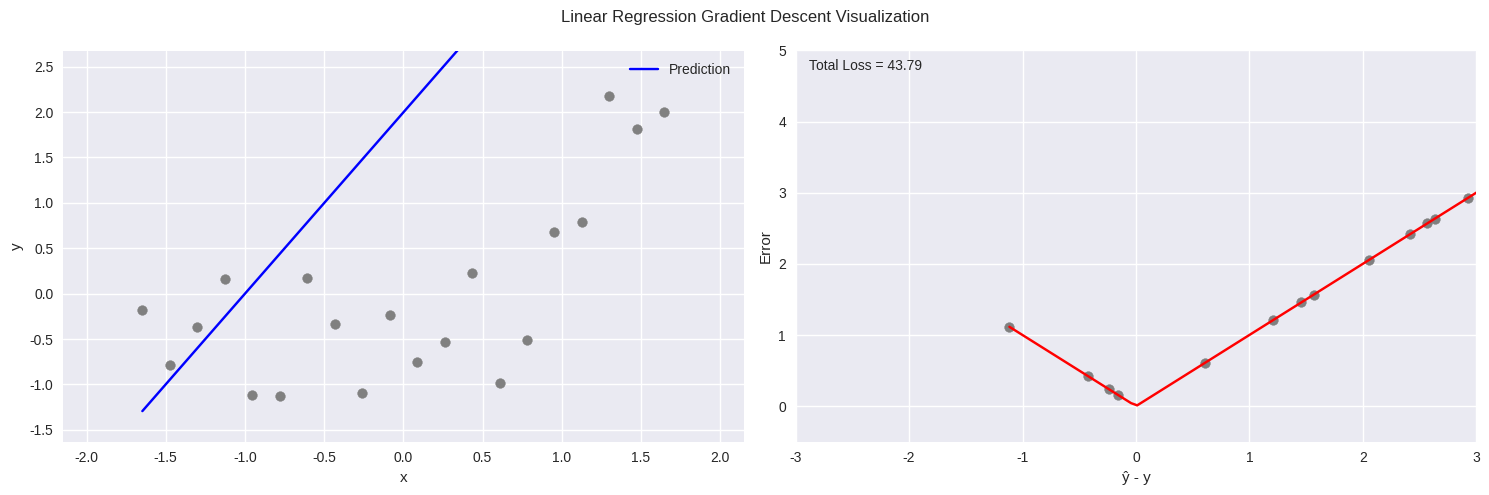

Recreate this plot in Python.
import numpy as np
import matplotlib.pyplot as plt
from matplotlib.animation import FuncAnimation

# Set random seed for reproducibility
np.random.seed(42)

# Define different loss functions and their gradients
def l2_loss(error):
    return 0.5 * error**2

def l2_gradient(error):
    return error

def l1_loss(error):
    return np.abs(error)

def l1_gradient(error):
    return np.sign(error)

def huber_loss(error, delta=1.0):
    mask = np.abs(error) <= delta
    squared_loss = 0.5 * error**2
    linear_loss = delta * np.abs(error) - 0.5 * delta**2
    return np.where(mask, squared_loss, linear_loss)

def huber_gradient(error, delta=1.0):
    mask = np.abs(error) <= delta
    return np.where(mask, error, delta * np.sign(error))

# Generate synthetic data with quadratic relationship
x = np.linspace(0, 10, 20)
y = 10 - 0.5 * x + 0.1 * x**2 + np.random.normal(0, 1, 20)

# Normalize data
x = (x - x.mean()) / x.std()
y = (y - y.mean()) / y.std()

# Create a class to handle the animation with customizable loss function
class GradientDescentAnimation:
    def __init__(self, x, y, loss_fn, gradient_fn, theta0=2.0, theta1=2.0, learning_rate=0.01):
        self.x = x
        self.y = y
        self.theta0 = theta0
        self.theta1 = theta1
        self.learning_rate = learning_rate
        self.loss_fn = loss_fn
        self.gradient_fn = gradient_fn
        
        # Setup the figure
        plt.style.use('seaborn-v0_8')
        self.fig, (self.ax1, self.ax2) = plt.subplots(1, 2, figsize=(15, 5))
        self.fig.suptitle('Linear Regression Gradient Descent Visualization')
        
        # Initialize plots
        self.scatter1 = self.ax1.scatter(x, y, c='gray')
        self.line1, = self.ax1.plot([], [], 'b-', label='Prediction')
        self.ax1.set_xlabel('x')
        self.ax1.set_ylabel('y')
        self.ax1.legend()
        
        self.scatter2 = self.ax2.scatter([], [], c='gray')
        self.error_line, = self.ax2.plot([], [], 'r-')
        self.ax2.set_xlabel('ŷ - y')
        self.ax2.set_ylabel('Error')
        self.total_loss_text = self.ax2.text(0.02, 0.95, '', transform=self.ax2.transAxes)
        
        # Set axis limits
        self.ax1.set_xlim(min(x)-0.5, max(x)+0.5)
        self.ax1.set_ylim(min(y)-0.5, max(y)+0.5)
        self.ax2.set_xlim(-3, 3)
        self.ax2.set_ylim(-0.5, 5)
    
    def calculate_predictions(self):
        return self.theta0 + self.theta1 * self.x
    
    def calculate_error(self, y_pred):
        return y_pred - self.y
    
    def calculate_total_loss(self, error):
        return np.sum(self.loss_fn(error))
    
    def update(self, frame):
        # Calculate predictions and error
        y_pred = self.calculate_predictions()
        error = self.calculate_error(y_pred)
        total_loss = self.calculate_total_loss(error)
        
        # Update parameters using gradient descent
        gradients = self.gradient_fn(error)
        d_theta0 = np.mean(gradients)
        d_theta1 = np.mean(gradients * self.x)
        
        self.theta0 -= self.learning_rate * d_theta0
        self.theta1 -= self.learning_rate * d_theta1
        
        # Update first plot
        self.line1.set_data(self.x, y_pred)
        
        # Update second plot
        error_points = np.linspace(min(error), max(error), 100)
        error_curve = self.loss_fn(error_points)
        self.scatter2.set_offsets(np.c_[error, self.loss_fn(error)])
        self.error_line.set_data(error_points, error_curve)
        
        # Update total loss text
        self.total_loss_text.set_text(f'Total Loss = {total_loss:.2f}')
        
        return self.line1, self.scatter2, self.error_line, self.total_loss_text
    
    def animate(self, frames=200, interval=20):
        self.anim = FuncAnimation(self.fig, self.update, frames=frames, 
                                interval=interval, blit=True)
        plt.tight_layout()
        plt.show()

# Example usage with different loss functions:

# Initialize parameters
theta0 = 2.0  # intercept
theta1 = 0.0  # slope
learning_rate = 0.01

# L1 Loss
animation_l1 = GradientDescentAnimation(x, y, l1_loss, l1_gradient, learning_rate=0.005)
animation_l1.animate()

# L2 Loss
# animation_l2 = GradientDescentAnimation(x, y, l2_loss, l2_gradient)
# animation_l2.animate()

# Huber Loss
# animation_huber = GradientDescentAnimation(x, y, 
#                                          lambda e: huber_loss(e, delta=1.0),
#                                          lambda e: huber_gradient(e, delta=1.0),
#                                          learning_rate=0.01)
# animation_huber.animate()
